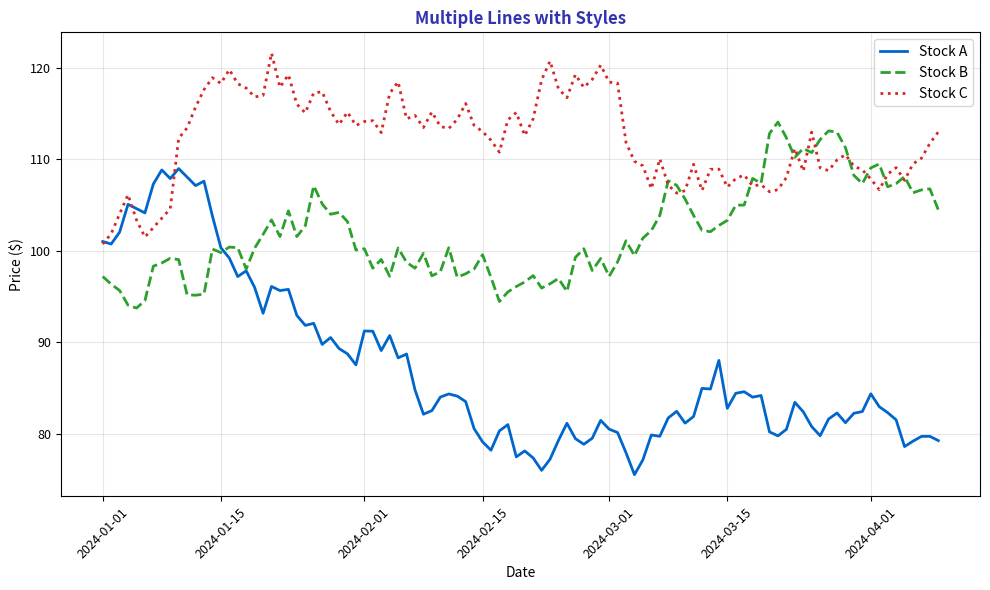

Write Python code to recreate this figure. (Note: this script raises an exception after producing the figure.)
"""Multiple Lines - Different styles and legend"""
import matplotlib.pyplot as plt
import numpy as np
import pandas as pd
from pathlib import Path

plt.rcParams.update({
    'font.size': 10, 'axes.labelsize': 10, 'axes.titlesize': 11,
    'xtick.labelsize': 9, 'ytick.labelsize': 9, 'legend.fontsize': 9,
    'figure.figsize': (10, 6), 'figure.dpi': 150
})

MLPURPLE = '#3333B2'
MLBLUE = '#0066CC'
MLGREEN = '#2CA02C'
MLRED = '#D62728'

np.random.seed(42)

fig, ax = plt.subplots(figsize=(10, 6))

dates = pd.date_range('2024-01-01', periods=100, freq='D')
price1 = 100 + np.cumsum(np.random.randn(100) * 2)
price2 = 100 + np.cumsum(np.random.randn(100) * 2)
price3 = 100 + np.cumsum(np.random.randn(100) * 2)

ax.plot(dates, price1, color=MLBLUE, linewidth=2, linestyle='-', label='Stock A')
ax.plot(dates, price2, color=MLGREEN, linewidth=2, linestyle='--', label='Stock B')
ax.plot(dates, price3, color=MLRED, linewidth=2, linestyle=':', label='Stock C')

ax.set_title('Multiple Lines with Styles', fontsize=12, fontweight='bold', color=MLPURPLE)
ax.set_xlabel('Date', fontsize=10)
ax.set_ylabel('Price ($)', fontsize=10)
ax.tick_params(axis='x', rotation=45)
ax.legend(fontsize=10)
ax.grid(alpha=0.3)

plt.tight_layout()
plt.savefig(Path(__file__).parent / 'chart.pdf', dpi=300, bbox_inches='tight')
plt.close()
